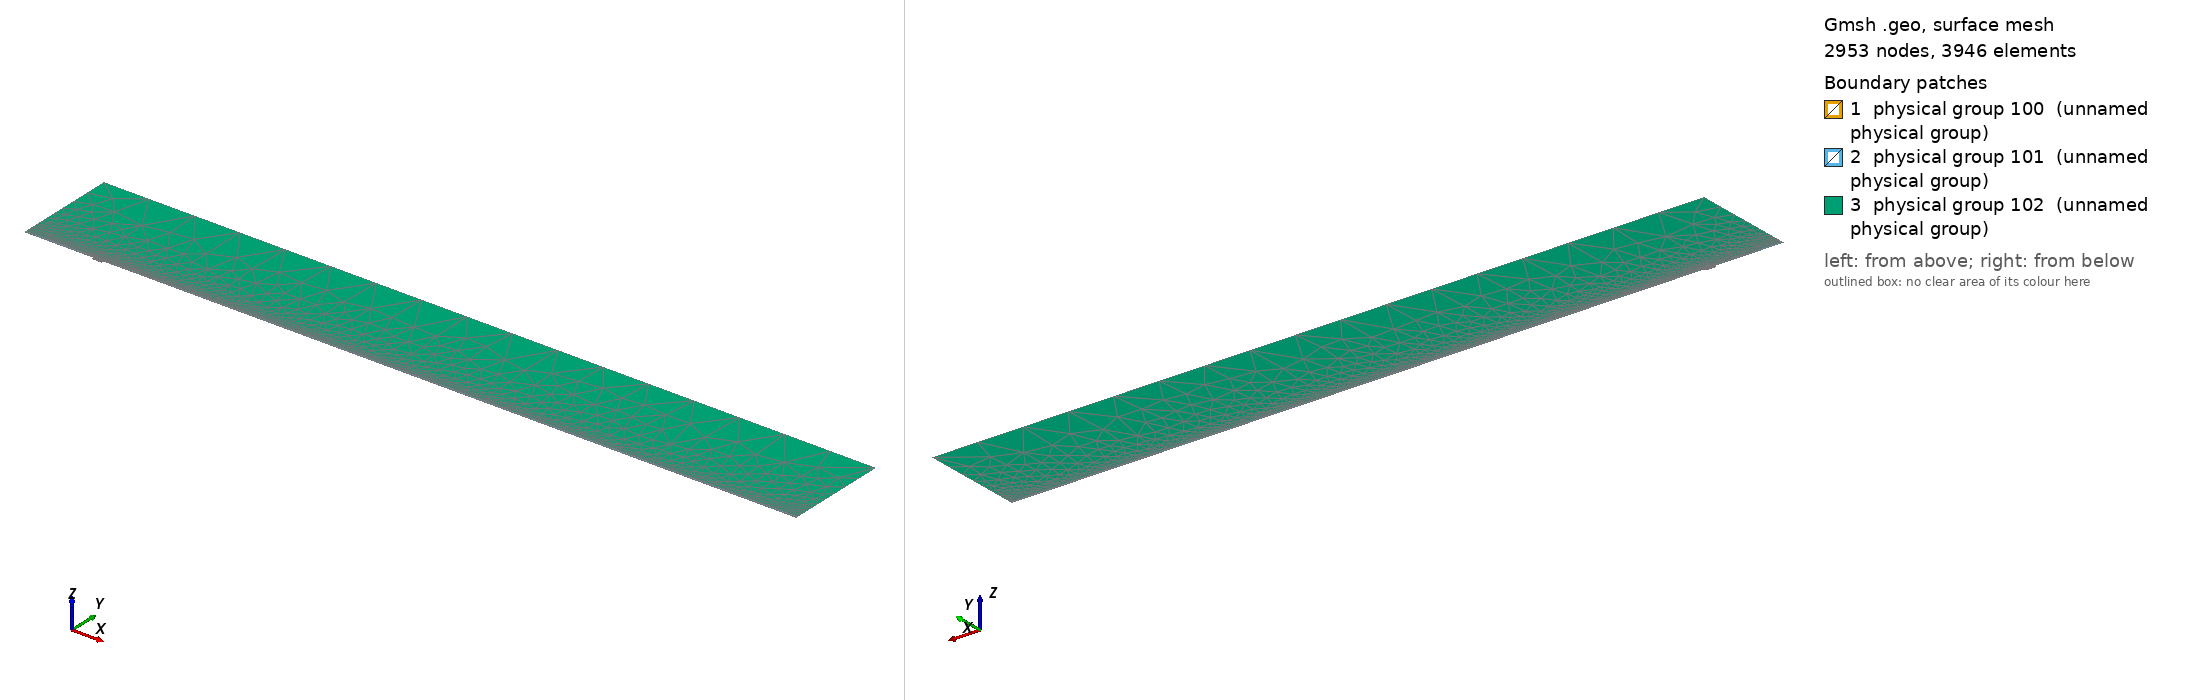

Gmsh geometry script, surface-meshed: 2953 nodes, 3946 surface elements. Boundary patches (legend numbers): 1 physical group 100 (unnamed physical group), 2 physical group 101 (unnamed physical group), 3 physical group 102 (unnamed physical group). Left view from above one corner, right view from below the opposite corner. Legend entries are the model's physical surfaces. The drawing asked Gmsh for element sizes between 1% and 20% of the model's largest extent; the script's own settings can give other sizes.

=== mesh.geo (drawn) ===
// Macro parameters
deltaStar = 1;
D = 3.5 * deltaStar; // depth of the gap 
W = 15 * deltaStar; // width of the gap
r = 16; // length of non-constant quads upstream and downstream of the gap
s = 8; // length of non-constant quads left and right inside the gap
BL = 0.25 * deltaStar; // height of the second layer of quad elements
BL_upper = 3.5 * deltaStar; // height of the third layer of quad elements
x0 = 100 * deltaStar; // x distance from inflow to gap
lengthOutflow = 1000 * deltaStar; // length after the gap
x3 = W + lengthOutflow; // last point of the domain
height = 150 * deltaStar; // height of the triangular region
triagHeightRegion_inflow = height - BL - BL_upper; // height of the triangular region

// Micro parameters
dx = 0.2; // dx of square elements near the leading and trailing edge of the gap (most resolution-demanding points in the domain)
dy = 1.25 * dx; 
size_triag_v_top = 64; // size of the elements in the upper triangular region

// All the value below are between 0 and 1. =1  means the elements are all equal in size. Avoid using values very close to 1, because we dividing by log(p) in the formula.
dy_in_v_right = 1.5; // heighest quad in the upper layer of quads, in the right part of the gap
dy_in_v_left = 1.75; // heighest quad in the upper layer of quads, in the left part of the gap

// fit (check the file scripts/fit_gmsh.py for more details)
p_in_v_left = 1.0335663036230878 - 1.0234149444433507/(W - 0.8098798097181781)^0.5991729377115732; // densitiy concentration of elements inside the gap, vertically, near the left wall.
p_in_v_right = 1.008073572191136 - 1.1471875292840257/(W - 1.2941255994826328)^0.7890392764815325; // densitiy concentration of elements inside the gap, vertically, near the right wall.
p_in_h_bottom = 0.9; // densitiy concentration of elements inside the gap, horizontally. 
p_in_h_top = 0.9; // densitiy concentration of elements inside the gap, horizontally. 

p_out_h = 0.5; // densitiy concentration of elements outside the gap, horizontally.
p_out_h_upper = 0.5; // densitiy concentration of elements outside the gap, horizontally on the upper layer of quads
p_out_v_inflow_dense = 0.8; // densitiy concentration of elements outside the gap, vertically, near the inflow and the gap
p_out_v_inflow_sparse = 0.99; // densitiy concentration of elements outside the gap, vertically, near the inflow and far from the gap
p_out_v_outflow_dense = 0.9; // densitiy concentration of elements outside the gap, vertically, near the outflow and the gap
p_out_v_outflow_sparse = 0.995; // densitiy concentration of elements outside the gap, vertically, near the outflow and far from the gap
p_triag_h_inflow = 0.8; // densitiy concentration of elements in the triangular region of the domain, horizontally.
p_triag_h_outflow = p_triag_h_inflow; // densitiy concentration of elements in the triangular region of the domain, horizontally.

enlarge_triag_inflow = 1.1; // heigher the value, larger the elements in the triangular region near the inflow
enlarge_triag_outflow = 1.1; // heigher the value, larger the elements in the triangular region near the outflow

// Automated parameters 
a_in_v_right = dx / (W / 2);
a_in_v_left = dx / (W / 2);
a_in_h_bottom = dy / (D / 2);
a_in_h_top = dx / (D / 2);
a_out_h = dx / BL;
a_out_v_inflow_dense = dx / r;
a_out_v_outflow_dense = dx / r;

// for the derivation of the formula, see file 20250123_gmshFormula.md in the docs folder
N_in_v_right = Ceil( Log (a_in_v_right / (1 - p_in_v_right + a_in_v_right * p_in_v_right)) / Log(p_in_v_right) );
N_in_v_left = Ceil( Log (a_in_v_left / (1 - p_in_v_left + a_in_v_left * p_in_v_left)) / Log(p_in_v_left) );
N_in_h_bottom = Ceil( Log (a_in_h_bottom / (1 - p_in_h_bottom + a_in_h_bottom * p_in_h_bottom)) / Log(p_in_h_bottom) );
N_in_h_top = Ceil( Log (a_in_h_top / (1 - p_in_h_top + a_in_h_top * p_in_h_top)) / Log(p_in_h_top) );
N_out_h = Ceil( Log (a_out_h / (1 - p_out_h + a_out_h * p_out_h)) / Log(p_out_h) ) + 1; // + 1 is to correct the fact that the distance is too small to properly approximate the dx length
N_out_v_inflow_dense = Ceil( Log (a_out_v_inflow_dense / (1 - p_out_v_inflow_dense + a_out_v_inflow_dense * p_out_v_inflow_dense)) / Log(p_out_v_inflow_dense) );
N_out_v_outflow_dense = Ceil( Log (a_out_v_outflow_dense / (1 - p_out_v_outflow_dense + a_out_v_outflow_dense * p_out_v_outflow_dense)) / Log(p_out_v_outflow_dense) );

p_for_a_out_v_inflow_sparse_computation = p_out_v_inflow_dense;
p_for_a_out_v_outflow_sparse_computation = (p_out_v_outflow_dense + p_out_v_outflow_dense) / 2;
a_out_v_inflow_sparse = r / (x0 - r) * (1 - p_for_a_out_v_inflow_sparse_computation) / (1 - p_for_a_out_v_inflow_sparse_computation^(N_out_v_inflow_dense + 1));
a_out_v_outflow_sparse = r / (lengthOutflow - r) * (1 - p_for_a_out_v_outflow_sparse_computation) / (1 - p_for_a_out_v_outflow_sparse_computation^(N_out_v_outflow_dense + 1));

N_out_v_inflow_sparse = Ceil( Log(a_out_v_inflow_sparse / (1 - p_out_v_inflow_sparse + a_out_v_inflow_sparse * p_out_v_inflow_sparse)) / Log(p_out_v_inflow_sparse) );
N_out_v_outflow_sparse = Ceil( Log(a_out_v_outflow_sparse / (1 - p_out_v_outflow_sparse + a_out_v_outflow_sparse * p_out_v_outflow_sparse)) / Log(p_out_v_outflow_sparse) );


// second layer of quads
a_out_h_upper = (BL) / (BL_upper) * (1 - p_out_h) / (1 - p_out_h^(N_out_h + 1));
N_out_h_upper = Ceil( Log(a_out_h_upper / (1 - p_out_h_upper + a_out_h_upper * p_out_h_upper)) / Log(p_out_h_upper) );

// ---------------------------
// for triangular region
// ---------------------------
a_triag_h_inflow = (BL_upper) / (triagHeightRegion_inflow) * (1 - p_out_h_upper) / (1 - p_out_h_upper^(N_out_h_upper + 1));
a_triag_h_outflow = a_triag_h_inflow;
N_triag_v_top = Ceil( (x3 + x0) / size_triag_v_top ); // we assume p_triag_v = 1, otherwise the formula is different
N_triag_h_inflow = Ceil( Log(a_triag_h_inflow / (1 - p_triag_h_inflow + a_triag_h_inflow * p_triag_h_inflow)) / Log(p_triag_h_inflow) );
N_triag_h_outflow = Ceil( Log(a_triag_h_outflow / (1 - p_triag_h_outflow + a_triag_h_outflow * p_triag_h_outflow)) / Log(p_triag_h_outflow) );
N_triag_h_inflow = Ceil( N_triag_h_inflow / enlarge_triag_inflow );
N_triag_h_outflow = Ceil( N_triag_h_outflow / enlarge_triag_outflow );

Point(1) = {-x0, 0, 0};
Point(2) = {0,0,0};
Point(3) = {0,-D,0};
Point(4) = {W,-D,0};
Point(5) = {W,0,0};
Point(6) = {x3,0,0};
Point(8) = {x3,height,0};
Point(7) = {x3,BL,0};
Point(9) = {-x0,height,0};
Point(10) = {-x0,BL,0};
Point(11) = {0,BL,0};
Point(12) = {W,BL,0};
Point(13) = {W/2,0,0};
Point(14) = {W/2,BL,0};
Point(15) = {0,-D/2,0};
Point(16) = {W/2,-D,0};
Point(17) = {W,-D/2,0};
Point(18) = {-r,0,0};
Point(19) = {-r,BL,0};
Point(20) = {W + r,0,0};
Point(21) = {W + r,BL,0};
Point(22) = {-x0,BL+BL_upper,0};
Point(23) = {-r,BL+BL_upper,0};
Point(24) = {W + r,BL+BL_upper,0};
Point(25) = {x3,BL+BL_upper,0};
Point(26) = {0,BL+BL_upper,0};
Point(27) = {W/2,BL+BL_upper,0};
Point(28) = {W,BL+BL_upper,0};

Line(1) = {1,18};
Line(2) = {2,15};
Line(3) = {3,16};
Line(4) = {4,17};
Line(5) = {5,20};
Line(6) = {6,7};
Line(7) = {7,25};
Line(8) = {8,9};
Line(9) = {9,22};
Line(10) = {10,19};
Line(11) = {10,1};
Line(12) = {11,14};
Line(13) = {12,21};
Line(14) = {2,13};
Line(15) = {15,3};
Line(16) = {16,4};
Line(17) = {17,5};
Line(18) = {13,5};
Line(19) = {14,12};
Line(20) = {18,2};
Line(21) = {20,6};
Line(22) = {21,7};
Line(23) = {19,11};
Line(24) = {22,10};
Line(25) = {25,8};
Line(26) = {25,24};
Line(27) = {22,23};
Line(30) = {23,26};
Line(31) = {26,27};
Line(32) = {27,28};
Line(33) = {28,24};

// outer quads
Curve Loop(1) = {5, 21, 6, -22, -13, -19, -12, -23, -10, 11, 1, 20, 14, 18};
Plane Surface(1) = {1};

// inside gap
Curve Loop(2) = {2, 15, 3, 16, 4, 17, -18, -14};
Plane Surface(2) = {2};

// triangular region
Curve Loop(3) = {-26, 25, 8, 9, 27, 30, 31,32,33};
Plane Surface(3) = {3};

// 3rd layer of quads
Curve Loop(4) = {-24, 27, 30, 31,32,33, -26,-7,-22,-13,-19,-12,-23,-10};

Plane Surface(4) = {4};


// This defines the surfaces that will be meshed with quad elements
Transfinite Surface {1} = {1, 6, 7, 10};
Transfinite Surface {2} = {3, 4, 5, 2}; // number '2' must match the number '2' of plane surface
Transfinite Surface {4} = {7, 25, 22, 10};

Transfinite Curve {18, 16, 19,32} = N_in_v_right Using Progression p_in_v_right;
Transfinite Curve {-14, -3, -12, -31} = N_in_v_left Using Progression p_in_v_left;

Transfinite Curve {15, -4} = N_in_h_bottom Using Progression p_in_h_bottom;
Transfinite Curve {-2, 17} = N_in_h_top Using Progression p_in_h_top;


Transfinite Curve {11, -6} = N_out_h Using Progression p_out_h;
Transfinite Curve {24, 28, 29, -7} = N_out_h_upper Using Progression p_out_h_upper;
Transfinite Curve {10, 1, 27} = N_out_v_inflow_sparse Using Progression p_out_v_inflow_sparse;
Transfinite Curve {20, 23, 30} = N_out_v_inflow_dense Using Progression p_out_v_inflow_dense;
Transfinite Curve {-21, -22, 26} = N_out_v_outflow_sparse Using Progression p_out_v_outflow_sparse;
Transfinite Curve {-5, -13,-33} = N_out_v_outflow_dense Using Progression p_out_v_outflow_dense;

Recombine Surface {1, 2, 4};

// for triangluar region
Transfinite Curve {8} = N_triag_v_top Using Progression 1;
Transfinite Curve {-25} = N_triag_h_outflow Using Progression p_triag_h_outflow;
Transfinite Curve {9} = N_triag_h_inflow Using Progression p_triag_h_inflow;


// defining boundary
Physical Curve(1) = {9,24,11}; // inlet
Physical Curve(2) = {7,25,6}; // outlet
Physical Curve(3) = {8}; // top
Physical Curve(4) = {1, 20, 2, 15, 3, 16, 4, 17, 5, 21}; // wall


Physical Surface(100) = {1};
Physical Surface(101) = {2, 4};
Physical Surface(102) = {3};
